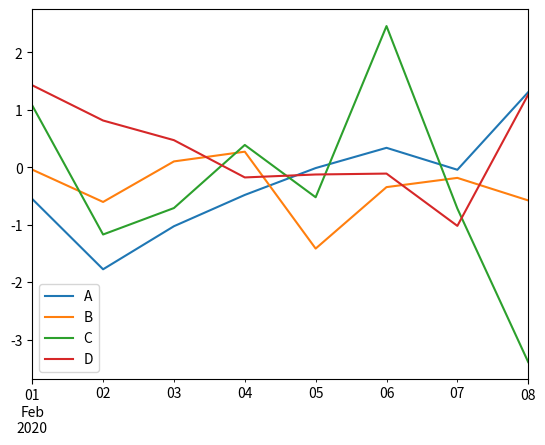
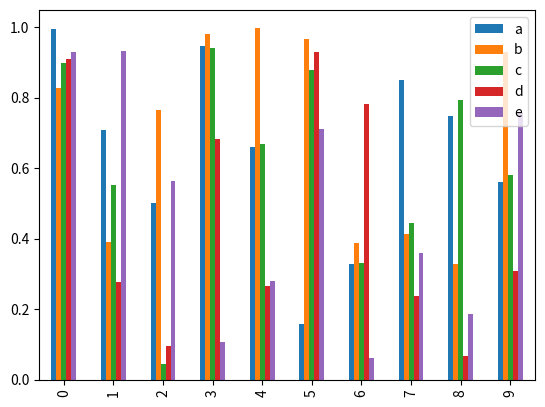
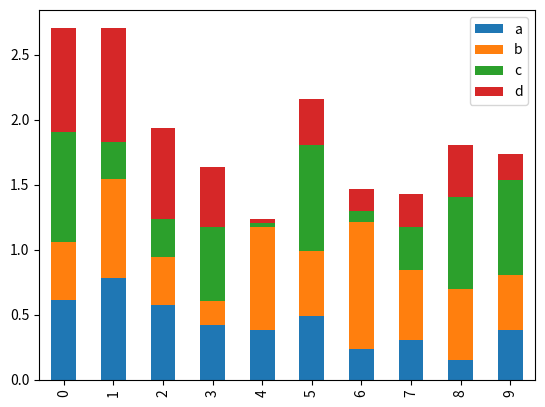
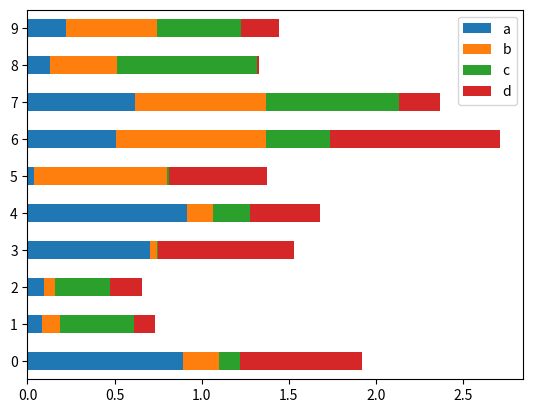
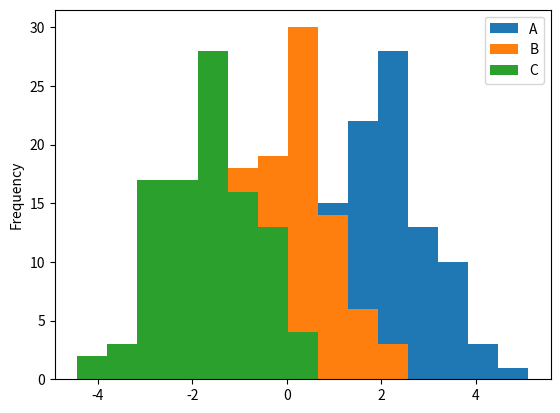
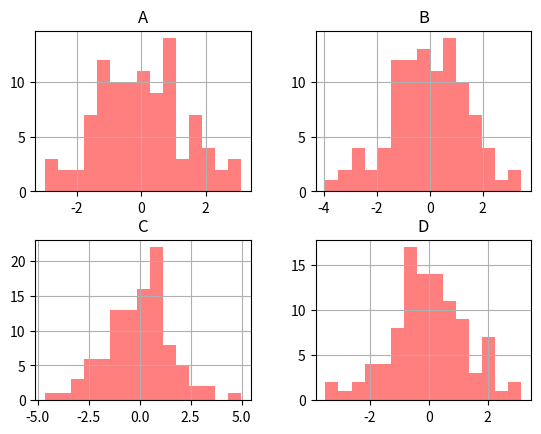
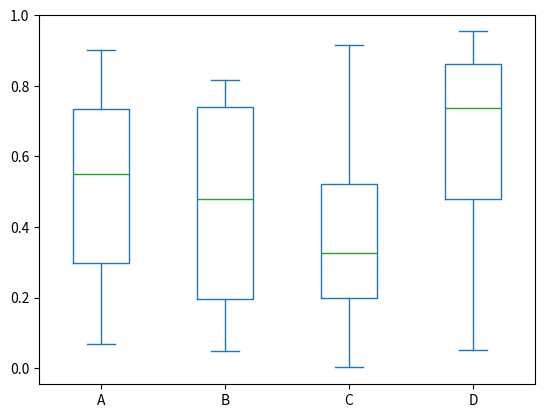
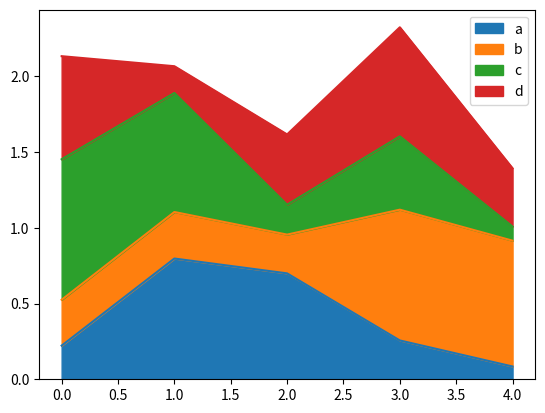
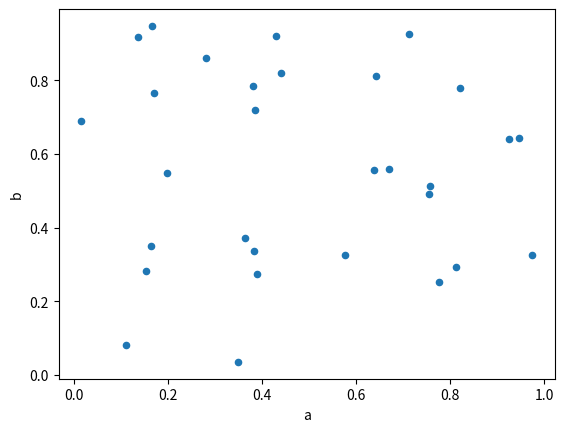
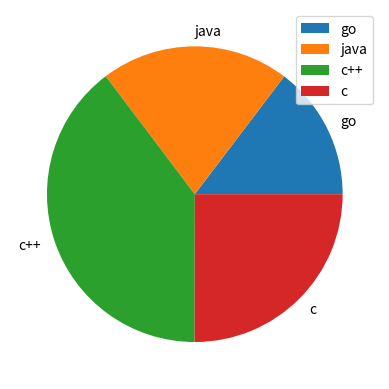

Reproduce these figures in Python, in order.
import pandas as pd
import numpy as np

#创建包含时间序列的数据
data = np.random.randn(8,4)
print(data)
df = pd.DataFrame(data,index=pd.date_range('2/1/2020',periods=8), columns=list('ABCD'))
df.plot()

df = pd.DataFrame(np.random.rand(10,5),columns=['a','b','c','d','e'])
#或使用df.plot(kind="bar")
df.plot.bar()

df = pd.DataFrame(np.random.rand(10,4),columns=['a','b','c','d'])
df.plot(kind="bar",stacked=True)
#或者使用df.plot.bar(stacked="True")

df = pd.DataFrame(np.random.rand(10,4),columns=['a','b','c','d'])
print(df)
df.plot.barh(stacked=True)

df = pd.DataFrame({'A':np.random.randn(100)+2, 'B':np.random.randn(100), 'C': np.random.randn(100)-2}, columns=['A', 'B', 'C'])
print(df)
#指定箱数为15
df.plot.hist(bins=15)

from matplotlib import pyplot as plt
df = pd.DataFrame({'A':np.random.randn(100)+2,'B':np.random.randn(100),'C':
np.random.randn(100)-2,'D':np.random.randn(100)+3},columns=['A', 'B', 'C','D'])
#使用diff绘制
df.diff().hist(color="r",alpha=0.5,bins=15)
plt.show()

df = pd.DataFrame(np.random.rand(10, 4), columns=['A', 'B', 'C', 'D'])
df.plot.box()

df = pd.DataFrame(np.random.rand(5, 4), columns=['a', 'b', 'c', 'd'])
df.plot.area()

data = np.random.rand(30, 4)
df = pd.DataFrame(data, columns=['a', 'b', 'c', 'd'])
print(df)
df.plot.scatter(x='a',y='b')

df = pd.DataFrame(3 * np.random.rand(4), index=['go', 'java', 'c++', 'c'], columns=['L'])
df.plot.pie(subplots=True)

